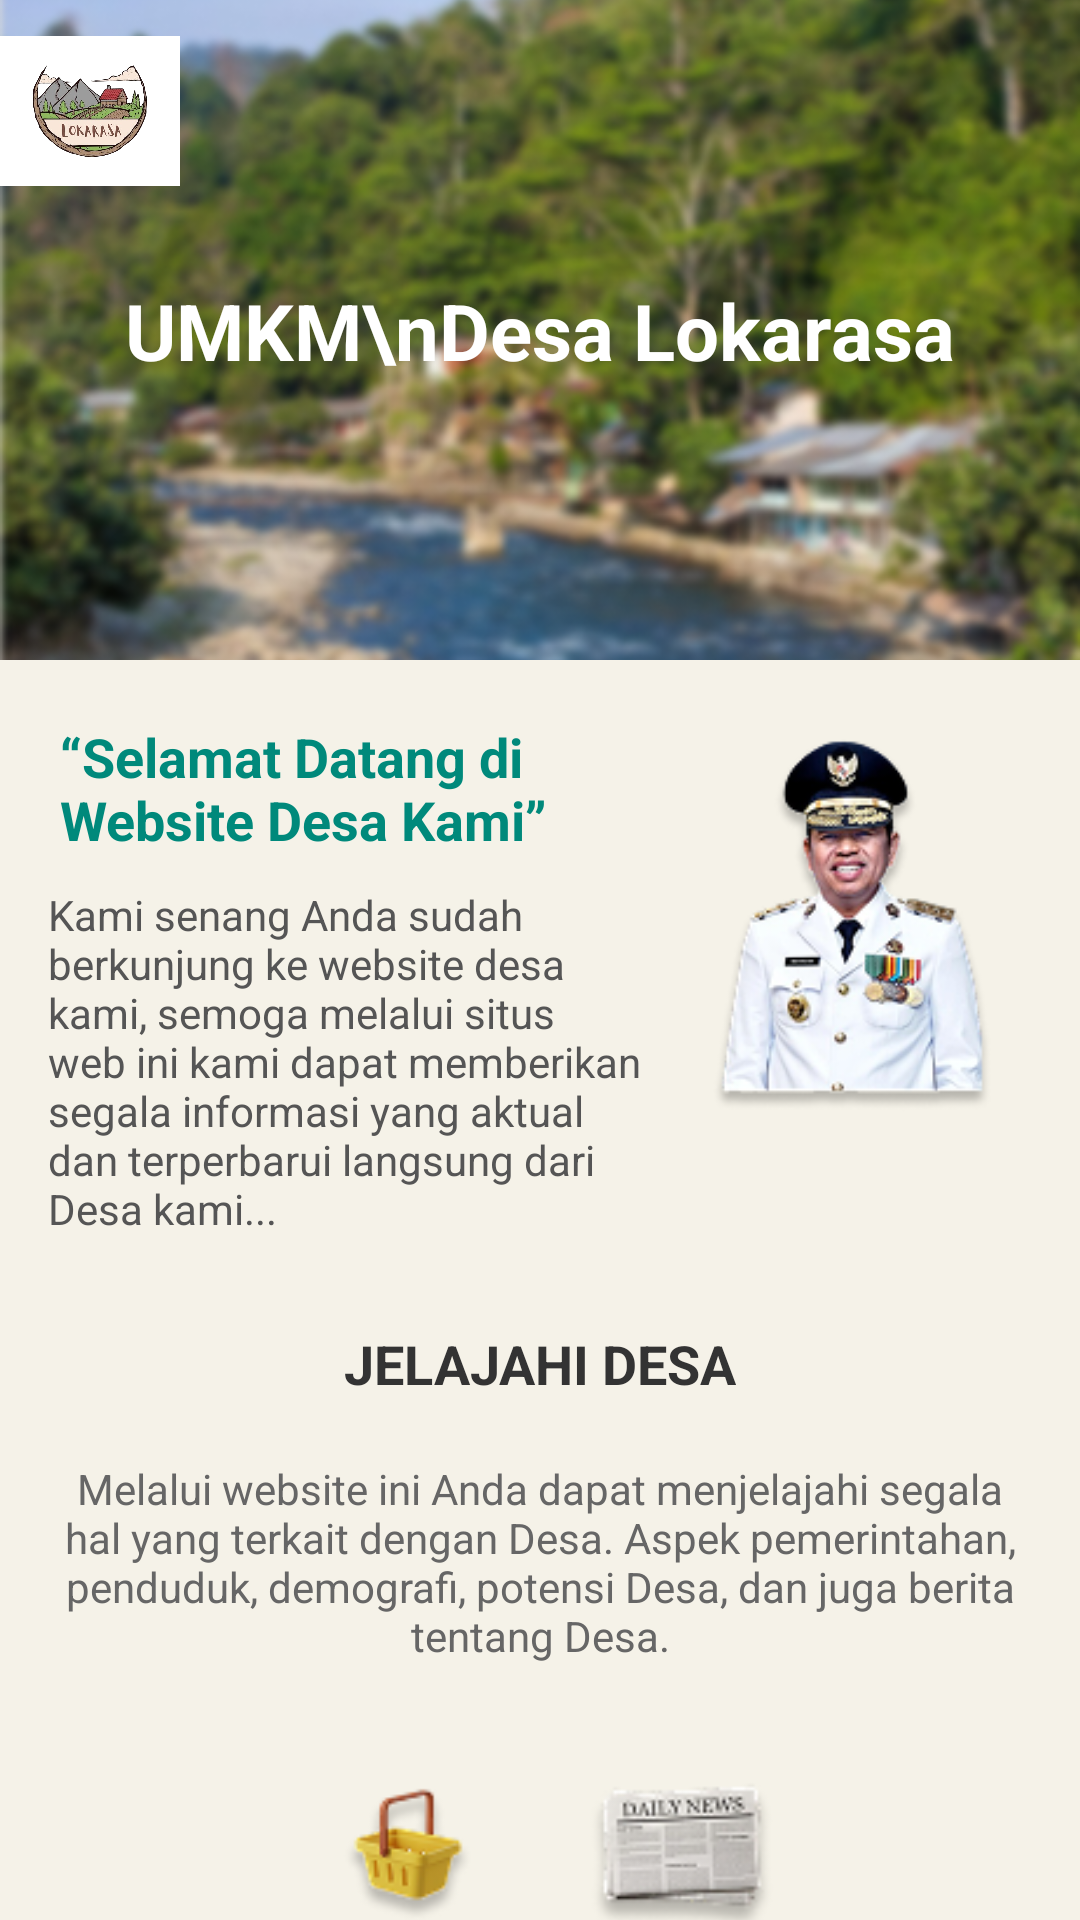

The Android layout XML behind this screen, and the referenced resources:
<!-- AndroidManifest.xml: application theme Theme.LokaRasa -->
<!-- res/layout/activity_home.xml -->
<?xml version="1.0" encoding="utf-8"?>
<androidx.constraintlayout.widget.ConstraintLayout xmlns:android="http://schemas.android.com/apk/res/android"
    xmlns:app="http://schemas.android.com/apk/res-auto"
    xmlns:tools="http://schemas.android.com/tools"
    android:id="@+id/main"
    android:layout_width="match_parent"
    android:layout_height="match_parent"
    android:background="#F5F2E8"
    tools:context=".Home">

    


    <ImageView
        android:id="@+id/headerImage"
        android:layout_width="0dp"
        android:layout_height="220dp"
        android:scaleType="centerCrop"
        android:src="@drawable/bg2"
        app:layout_constraintTop_toTopOf="parent"
        app:layout_constraintStart_toStartOf="parent"
        app:layout_constraintEnd_toEndOf="parent"/>

    <ImageView
        android:id="@+id/logoDesa"
        android:layout_width="60dp"
        android:layout_height="50dp"
        android:src="@drawable/lokarasa"
        android:background="@color/white"
        android:contentDescription="Logo Desa"
        android:layout_marginTop="12dp"
        android:layout_marginStart="12dp"
        app:layout_constraintTop_toTopOf="parent"
        tools:ignore="MissingConstraints" />

    
    <TextView
        android:id="@+id/tvJudul"
        android:layout_width="wrap_content"
        android:layout_height="wrap_content"
        android:text="UMKM\nDesa Lokarasa"
        android:textColor="@android:color/white"
        android:textSize="26sp"
        android:textStyle="bold"
        app:layout_constraintTop_toTopOf="@id/headerImage"
        app:layout_constraintBottom_toBottomOf="@id/headerImage"
        app:layout_constraintStart_toStartOf="parent"
        app:layout_constraintEnd_toEndOf="parent"/>

    
    <TextView
        android:id="@+id/tvSambutanTitle"
        android:layout_width="0dp"
        android:layout_height="wrap_content"
        android:text="“Selamat Datang di Website Desa Kami”"
        android:textColor="#00897B"
        android:textSize="18sp"
        android:textStyle="bold"
        android:layout_margin="20dp"
        app:layout_constraintTop_toBottomOf="@id/headerImage"
        app:layout_constraintStart_toStartOf="parent"
        app:layout_constraintEnd_toStartOf="@id/kepalaDesa"
        />

    <TextView
        android:id="@+id/tvSambutan"
        android:layout_width="0dp"
        android:layout_height="wrap_content"
        android:text="Kami senang Anda sudah berkunjung ke website desa kami, semoga melalui situs web ini kami dapat memberikan segala informasi yang aktual dan terperbarui langsung dari Desa kami..."
        android:textColor="#555"
        android:textSize="14sp"
        android:layout_marginStart="16dp"
        android:layout_marginEnd="8dp"
        android:layout_marginTop="10dp"
        app:layout_constraintTop_toBottomOf="@id/tvSambutanTitle"
        app:layout_constraintStart_toStartOf="parent"
        app:layout_constraintEnd_toStartOf="@id/kepalaDesa"/>

    <ImageView
        android:id="@+id/kepalaDesa"
        android:layout_width="120dp"
        android:layout_height="160dp"
        android:src="@drawable/kbm"
        android:scaleType="fitCenter"
        android:layout_marginEnd="16dp"
        app:layout_constraintTop_toBottomOf="@id/headerImage"
        app:layout_constraintEnd_toEndOf="parent"/>

    
    <TextView
        android:id="@+id/tvJelajahi"
        android:layout_width="wrap_content"
        android:layout_height="wrap_content"
        android:text="JELAJAHI DESA"
        android:textStyle="bold"
        android:textColor="#333"
        android:textSize="18sp"
        android:layout_marginTop="30dp"
        app:layout_constraintTop_toBottomOf="@id/tvSambutan"
        app:layout_constraintStart_toStartOf="parent"
        app:layout_constraintEnd_toEndOf="parent"/>

    <TextView
        android:id="@+id/tvDeskripsiJelajahi"
        android:layout_width="0dp"
        android:layout_height="wrap_content"
        android:text="Melalui website ini Anda dapat menjelajahi segala hal yang terkait dengan Desa. Aspek pemerintahan, penduduk, demografi, potensi Desa, dan juga berita tentang Desa."
        android:textColor="#666"
        android:textSize="14sp"
        android:gravity="center"
        android:layout_margin="20dp"
        app:layout_constraintTop_toBottomOf="@id/tvJelajahi"
        app:layout_constraintStart_toStartOf="parent"
        app:layout_constraintEnd_toEndOf="parent"/>

    
    <LinearLayout
        android:id="@+id/menuContainer"
        android:layout_width="wrap_content"
        android:layout_height="wrap_content"
        android:orientation="horizontal"
        android:gravity="center"
        android:layout_marginTop="20dp"
        app:layout_constraintTop_toBottomOf="@id/tvDeskripsiJelajahi"
        app:layout_constraintStart_toStartOf="parent"
        app:layout_constraintEnd_toEndOf="parent">

        
        <LinearLayout
            android:layout_width="wrap_content"
            android:layout_height="wrap_content"
            android:orientation="vertical"
            android:padding="12dp"
            android:gravity="center">

            <ImageView
                android:layout_width="64dp"
                android:layout_height="64dp"
                android:src="@drawable/deco3"
                android:contentDescription="Produk" />

            <TextView
                android:layout_width="wrap_content"
                android:layout_height="wrap_content"
                android:text="our product"
                android:textColor="#333"
                android:textSize="14sp"
                android:layout_marginTop="8dp"/>
        </LinearLayout>

        
        <LinearLayout
            android:layout_width="wrap_content"
            android:layout_height="wrap_content"
            android:orientation="vertical"
            android:padding="12dp"
            android:gravity="center">

            <ImageView
                android:id="@+id/Article"
                android:layout_width="64dp"
                android:layout_height="64dp"
                android:src="@drawable/deco4"
                android:contentDescription="Artikel" />

            <TextView
                android:layout_width="wrap_content"
                android:layout_height="wrap_content"
                android:text="article"
                android:textColor="#333"
                android:textSize="14sp"
                android:layout_marginTop="8dp"/>
        </LinearLayout>
    </LinearLayout>

    
    <LinearLayout
        android:id="@+id/bottomMenu"
        android:layout_width="0dp"
        android:layout_height="60dp"
        android:orientation="horizontal"
        android:background="#E6E2D3"
        android:gravity="center"
        android:layout_marginTop="20dp"
        app:layout_constraintTop_toBottomOf="@id/menuContainer"
        app:layout_constraintStart_toStartOf="parent"
        app:layout_constraintEnd_toEndOf="parent"
        app:layout_constraintBottom_toBottomOf="parent">

        
        <ImageView
            android:id="@+id/FavIcons"
            android:layout_width="32dp"
            android:layout_height="32dp"
            android:src="@drawable/deco6"
            android:contentDescription="Favorit" />

        
        <View
            android:layout_width="1dp"
            android:layout_height="30dp"
            android:layout_marginHorizontal="16dp"
            android:background="#888888" />

        
        <ImageView
            android:id="@+id/Homepage"
            android:layout_width="32dp"
            android:layout_height="32dp"
            android:src="@drawable/home"
            android:contentDescription="Home" />

        
        <View
            android:layout_width="1dp"
            android:layout_height="30dp"
            android:layout_marginHorizontal="16dp"
            android:background="#888888" />

        
        <ImageView
            android:id="@+id/ShopIcons"
            android:layout_width="32dp"
            android:layout_height="32dp"
            android:src="@drawable/shop"
            android:contentDescription="Shop" />

        
        <View
            android:layout_width="1dp"
            android:layout_height="30dp"
            android:layout_marginHorizontal="16dp"
            android:background="#888888" />

        
        <ImageView
            android:id="@+id/NotesIcon"
            android:layout_width="32dp"
            android:layout_height="32dp"
            android:src="@drawable/deco5"
            android:contentDescription="Catatan" />

    </LinearLayout>


</androidx.constraintlayout.widget.ConstraintLayout>
<!-- resources referenced by this layout -->
<resources>
  <color name="white">#FFFFFFFF</color>
  <!-- drawable bg2: png bitmap (drawable, 211601 bytes) -->
  <!-- drawable deco3: png bitmap (drawable, 4323 bytes) -->
  <!-- drawable deco4: png bitmap (drawable, 5513 bytes) -->
  <!-- drawable deco5: png bitmap (drawable, 768 bytes) -->
  <!-- drawable deco6: png bitmap (drawable, 19438 bytes) -->
  <!-- drawable home: png bitmap (drawable, 673 bytes) -->
  <!-- drawable kbm: png bitmap (drawable, 31472 bytes) -->
  <!-- drawable lokarasa: png bitmap (drawable, 155988 bytes) -->
  <!-- drawable shop: png bitmap (drawable, 889 bytes) -->
  <style name="Theme.LokaRasa" parent="Base.Theme.LokaRasa" />
  <style name="Base.Theme.LokaRasa" parent="Theme.Material3.DayNight.NoActionBar">
          
          
      </style>
</resources>
